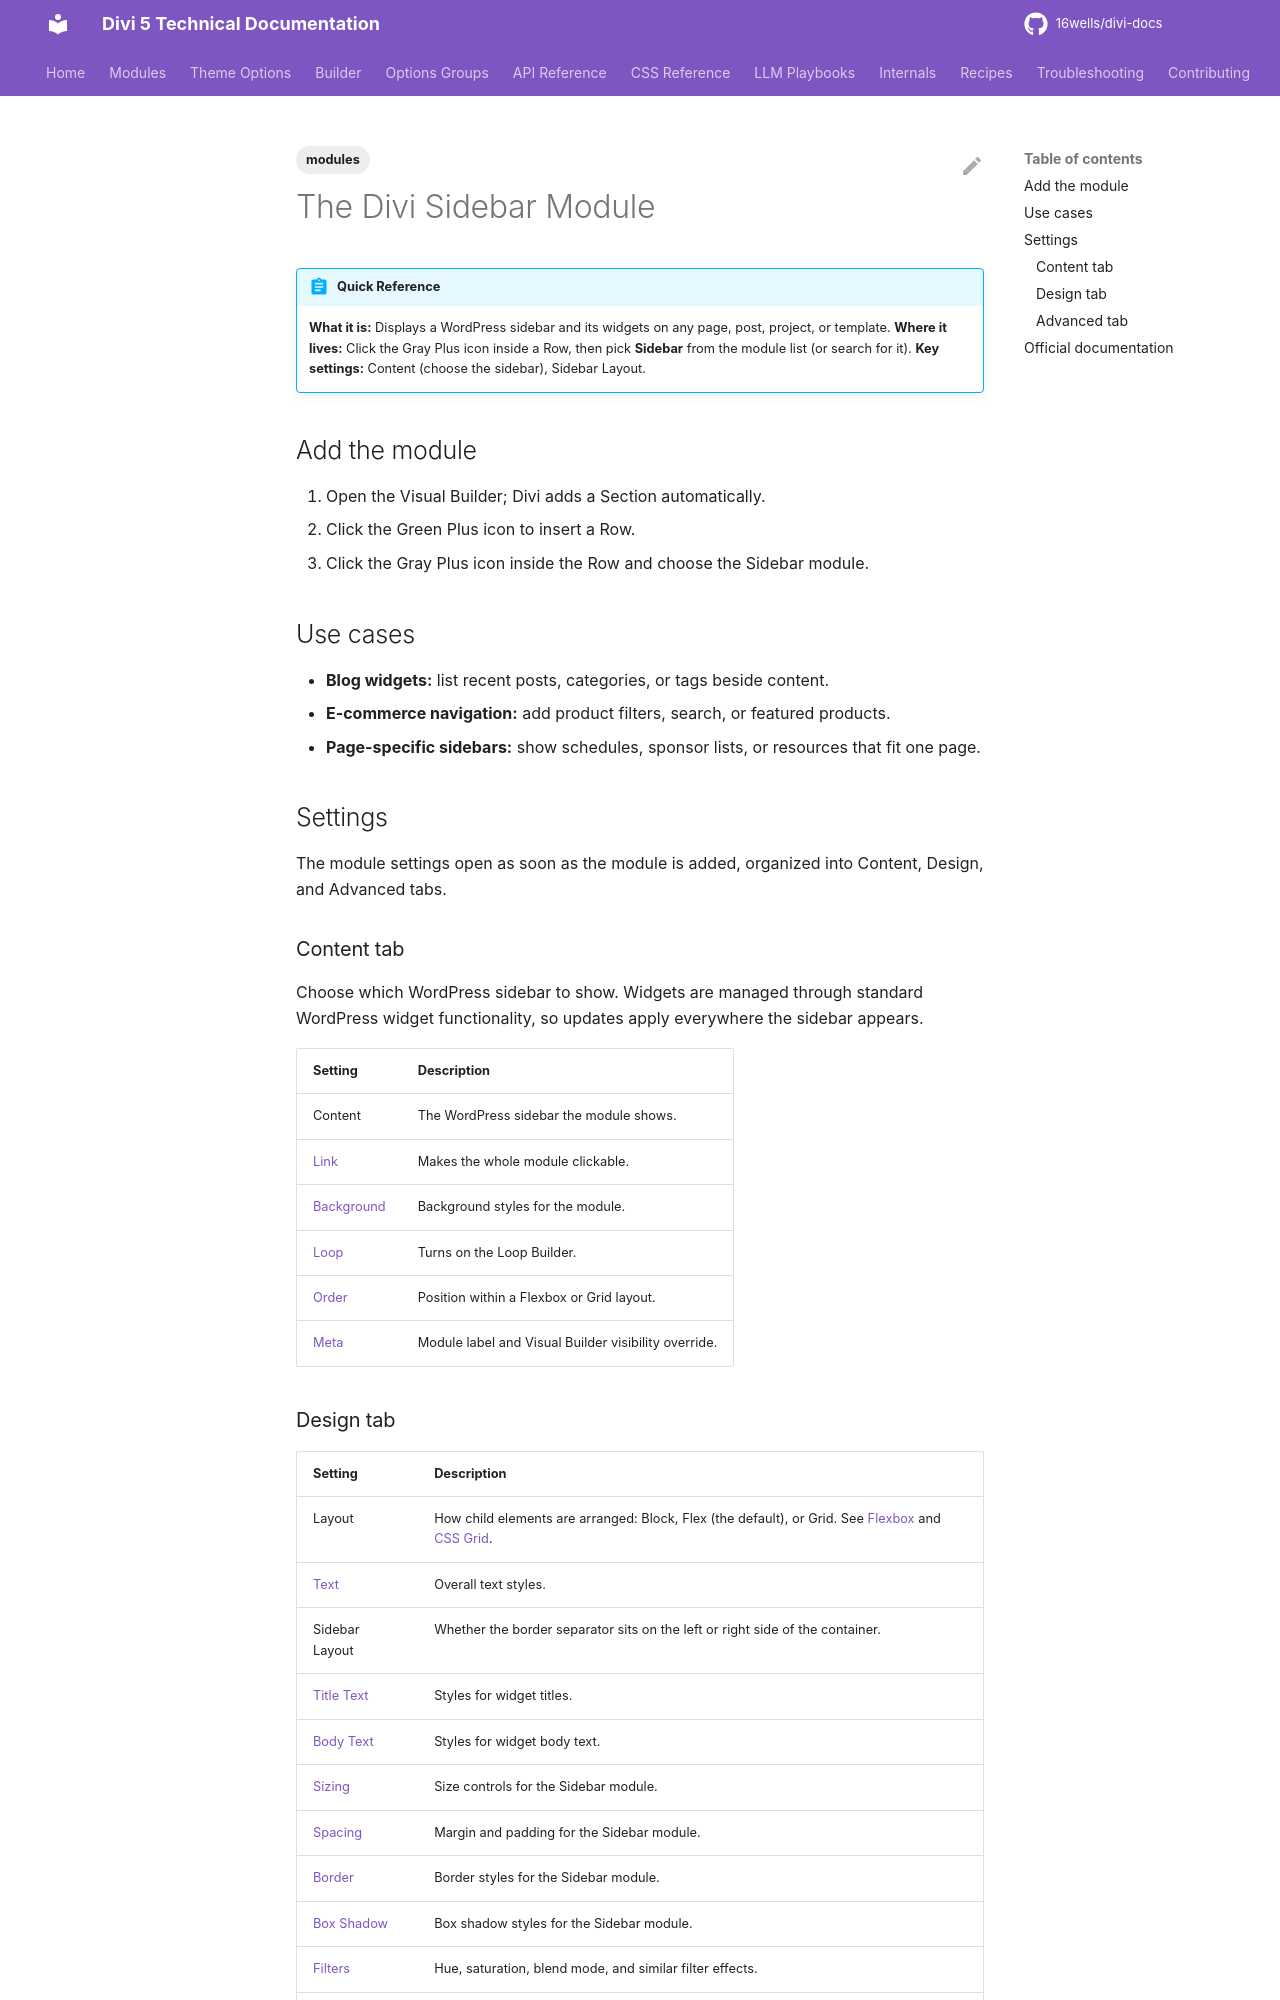

repository: 16wells/divi-docs · page: modules/the-divi-sidebar-module/index.html · generator: mkdocs

---
title: "The Divi Sidebar Module"
description: "Add a widget-ready sidebar to any page, post, project, or template in Divi 5."
category: modules
tags: [modules]
related: []
divi_version: "5.x"
last_updated: 2026-11-04
source_url: "https://help.elegantthemes.com/en/articles/10364419"
---

# The Divi Sidebar Module

!!! abstract "Quick Reference"
    **What it is:** Displays a WordPress sidebar and its widgets on any page, post, project, or template.
    **Where it lives:** Click the Gray Plus icon inside a Row, then pick **Sidebar** from the module list (or search for it).
    **Key settings:** Content (choose the sidebar), Sidebar Layout.

## Add the module

1. Open the Visual Builder; Divi adds a Section automatically.
2. Click the Green Plus icon to insert a Row.
3. Click the Gray Plus icon inside the Row and choose the Sidebar module.

## Use cases

- **Blog widgets:** list recent posts, categories, or tags beside content.
- **E-commerce navigation:** add product filters, search, or featured products.
- **Page-specific sidebars:** show schedules, sponsor lists, or resources that fit one page.

## Settings

The module settings open as soon as the module is added, organized into Content, Design, and Advanced tabs.

### Content tab

Choose which WordPress sidebar to show. Widgets are managed through standard WordPress widget functionality, so updates apply everywhere the sidebar appears.

| Setting | Description |
|---|---|
| Content | The WordPress sidebar the module shows. |
| [Link](../options-groups/link.md) | Makes the whole module clickable. |
| [Background](../options-groups/background.md) | Background styles for the module. |
| [Loop](../builder/loop-builder.md) | Turns on the Loop Builder. |
| [Order](../builder/understanding-divi-s-new-flexbox-layout.md) | Position within a Flexbox or Grid layout. |
| [Meta](../options-groups/meta.md) | Module label and Visual Builder visibility override. |
